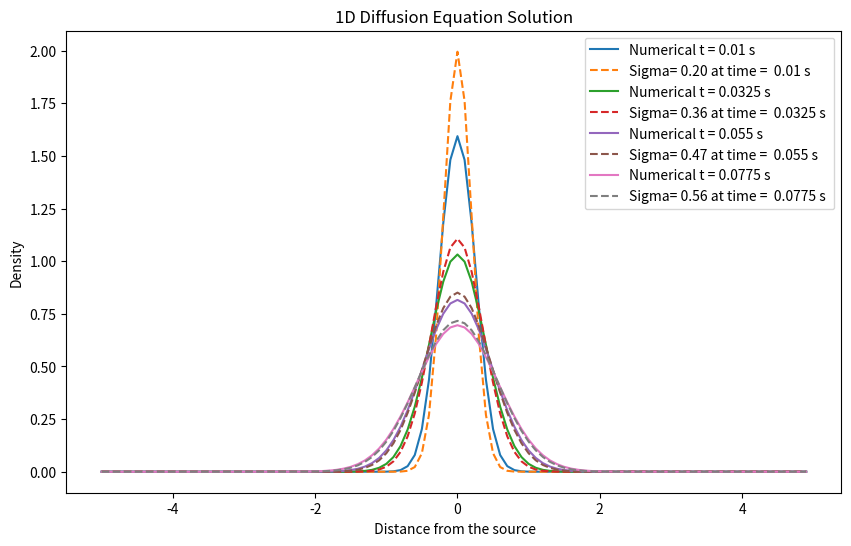

The matplotlib source for this figure:
import numpy as np
import matplotlib.pyplot as plt
import argparse as argp

def diffusion(D, boundary,initial_spread, dx, dt,num_itr ):
    # Create spatial grid
    
    x = np.arange(-boundary/2, boundary/2, dx)
    print(x)
    grid_size = len(x)
    
    # Initial Density Profile
    
    rho = []
    for x_elements in x:
        if abs(x_elements) < initial_spread:
            rho.append(1)
        else:
            rho.append(0)
            
            
    def normal_distribution(x, sigma):
        return (1 / (sigma * np.sqrt(2 * np.pi))) * np.exp(-0.5 * (x / sigma)**2)
    
    plot_steps = np.linspace(100,num_itr,5)
    
    plt.figure(figsize=(10, 6))
    # Time evolution of the density profile
    for n in range(0, num_itr):
        rho_new = np.zeros(grid_size).tolist()
        
        for i in range(grid_size):
            if i - 1 >= 0:
                rho_left = rho[i - 1] 
            else:
                rho_left = 0 
            if i + 1 < grid_size:
                rho_right = rho[i + 1] 
            else:
                rho_right = 0
            rho_new[i] = rho[i] + D * dt / dx**2 * (rho_left - 2 * rho[i] + rho_right)
        rho = rho_new

        
        if n in plot_steps:
            sigma_t = np.sqrt(2 * D * n * dt)
            plt.plot(x, rho / (np.array(rho).sum() * dx), label=f'Numerical t = {n*dt} s')  #
            plt.plot(x, normal_distribution(x, sigma_t), linestyle='--', label=f'Sigma= {sigma_t:.2f} at time =  {n*dt} s ')
            
        
    plt.xlabel(' Distance from the source')
    plt.ylabel('Density')
    plt.title('1D Diffusion Equation Solution')
    plt.legend()
    plt.savefig("1D Diffusion Equation Solution")
    plt.show()

if __name__ == "__main__":
    # Parameters
    D = 2
    boundary = 10
    initial_spread = 0.25
    dx = 0.1
    dt = 0.0001
    num_itr = 1000

    # Run the solver
    psr = argp.ArgumentParser("diffusion")
    psr.add_argument('--part', type=str, default="1,2",
                     help="enter the part , ")  
    arg = psr.parse_args()
    part_str = arg.part.split(",")
    part_list = [int(pt) for pt in part_str]  # list fo all the step widths 
    
    for part in part_list:
            if part == 1 or part == 2:
                diffusion(D, boundary, initial_spread,dx, dt, num_itr)
